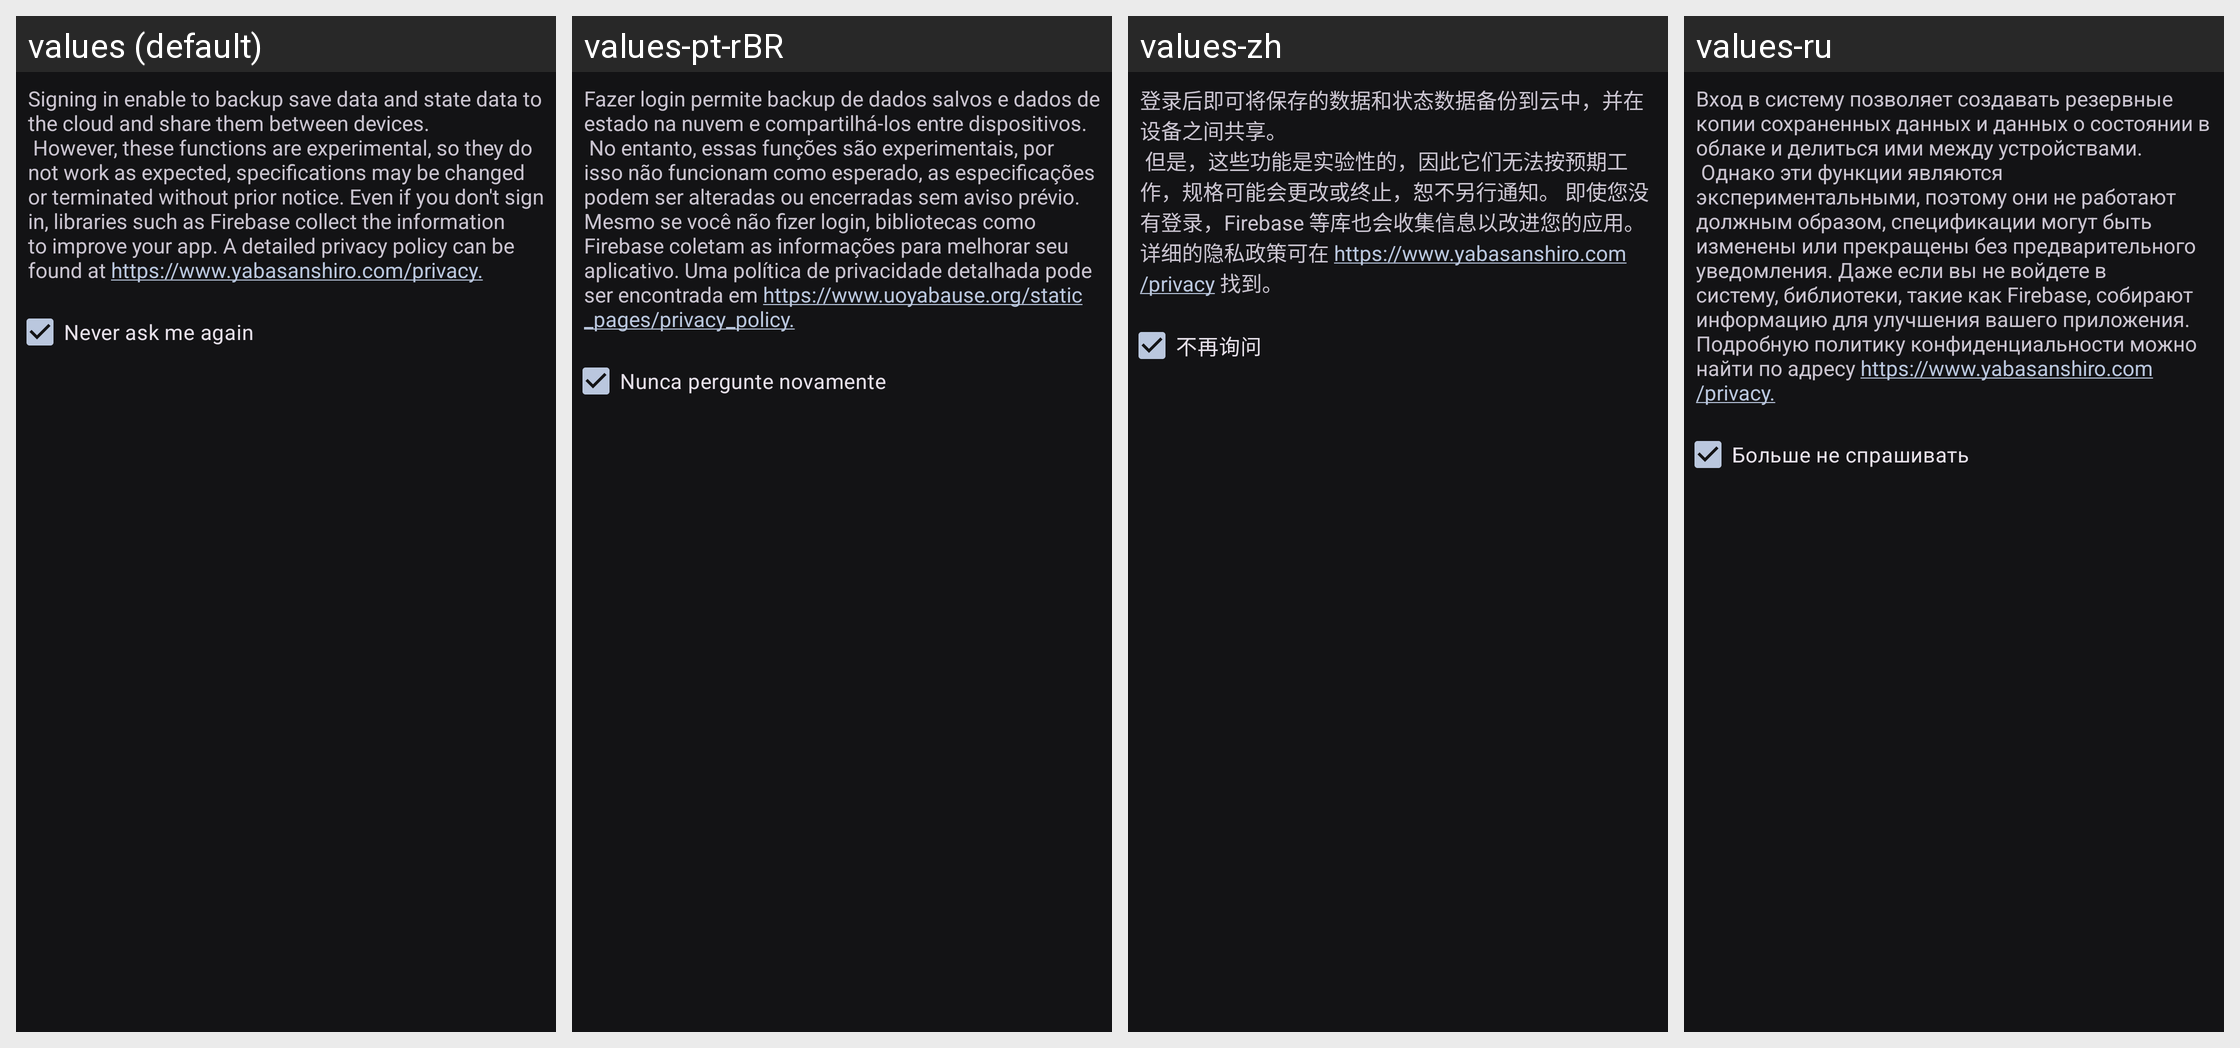

The same Android screen rendered under several of its app's locales, left to right. List the strings drawn on it with the default value and each locale's translation.
Android screen res/layout/signin.xml rendered under 4 locales, left to right: values (default), values-pt-rBR, values-zh, values-ru. Device: Nexus 5 (rendered at 1080×1920; each locale shown at half size, 540×960, under a caption strip naming it); theme AppTheme.
Other locales in the repository, not shown: values-es, values-fr, values-ja.
Strings drawn on this screen, with the default value and each locale's value (text and hints the layout hard-codes, and strings that could not be matched under every locale, appear in the picture but are not listed):

siginin_message
  values: Signing in enable to backup save data and state data to the cloud and share them between devices.
       However, these functions are experimental, so they do not work as expected, specifications may be changed or terminated without prior notice. Even if you don't sign in, libraries such as Firebase collect the information to improve your app. A detailed privacy policy can be found at …[clipped]
  values-pt-rBR: Fazer login permite backup de dados salvos e dados de estado na nuvem e compartilhá-los entre dispositivos.
       No entanto, essas funções são experimentais, por isso não funcionam como esperado, as especificações podem ser alteradas ou encerradas sem aviso prévio. Mesmo se você não fizer login, bibliotecas como Firebase coletam as informações para melhorar seu aplicativo. Uma política de privacidade …[clipped]
  values-zh: 登录后即可将保存的数据和状态数据备份到云中，并在设备之间共享。
       但是，这些功能是实验性的，因此它们无法按预期工作，规格可能会更改或终止，恕不另行通知。 即使您没有登录，Firebase 等库也会收集信息以改进您的应用。详细的隐私政策可在 https://www.yabasanshiro.com/privacy 找到。
  values-ru: Вход в систему позволяет создавать резервные копии сохраненных данных и данных о состоянии в облаке и делиться ими между устройствами.
       Однако эти функции являются экспериментальными, поэтому они не работают должным образом, спецификации могут быть изменены или прекращены без предварительного уведомления. Даже если вы не войдете в систему, библиотеки, такие как Firebase, собирают информацию для …[clipped]

never_ask_me_again
  values: Never ask me again
  values-pt-rBR: Nunca pergunte novamente
  values-zh: 不再询问
  values-ru: Больше не спрашивать
